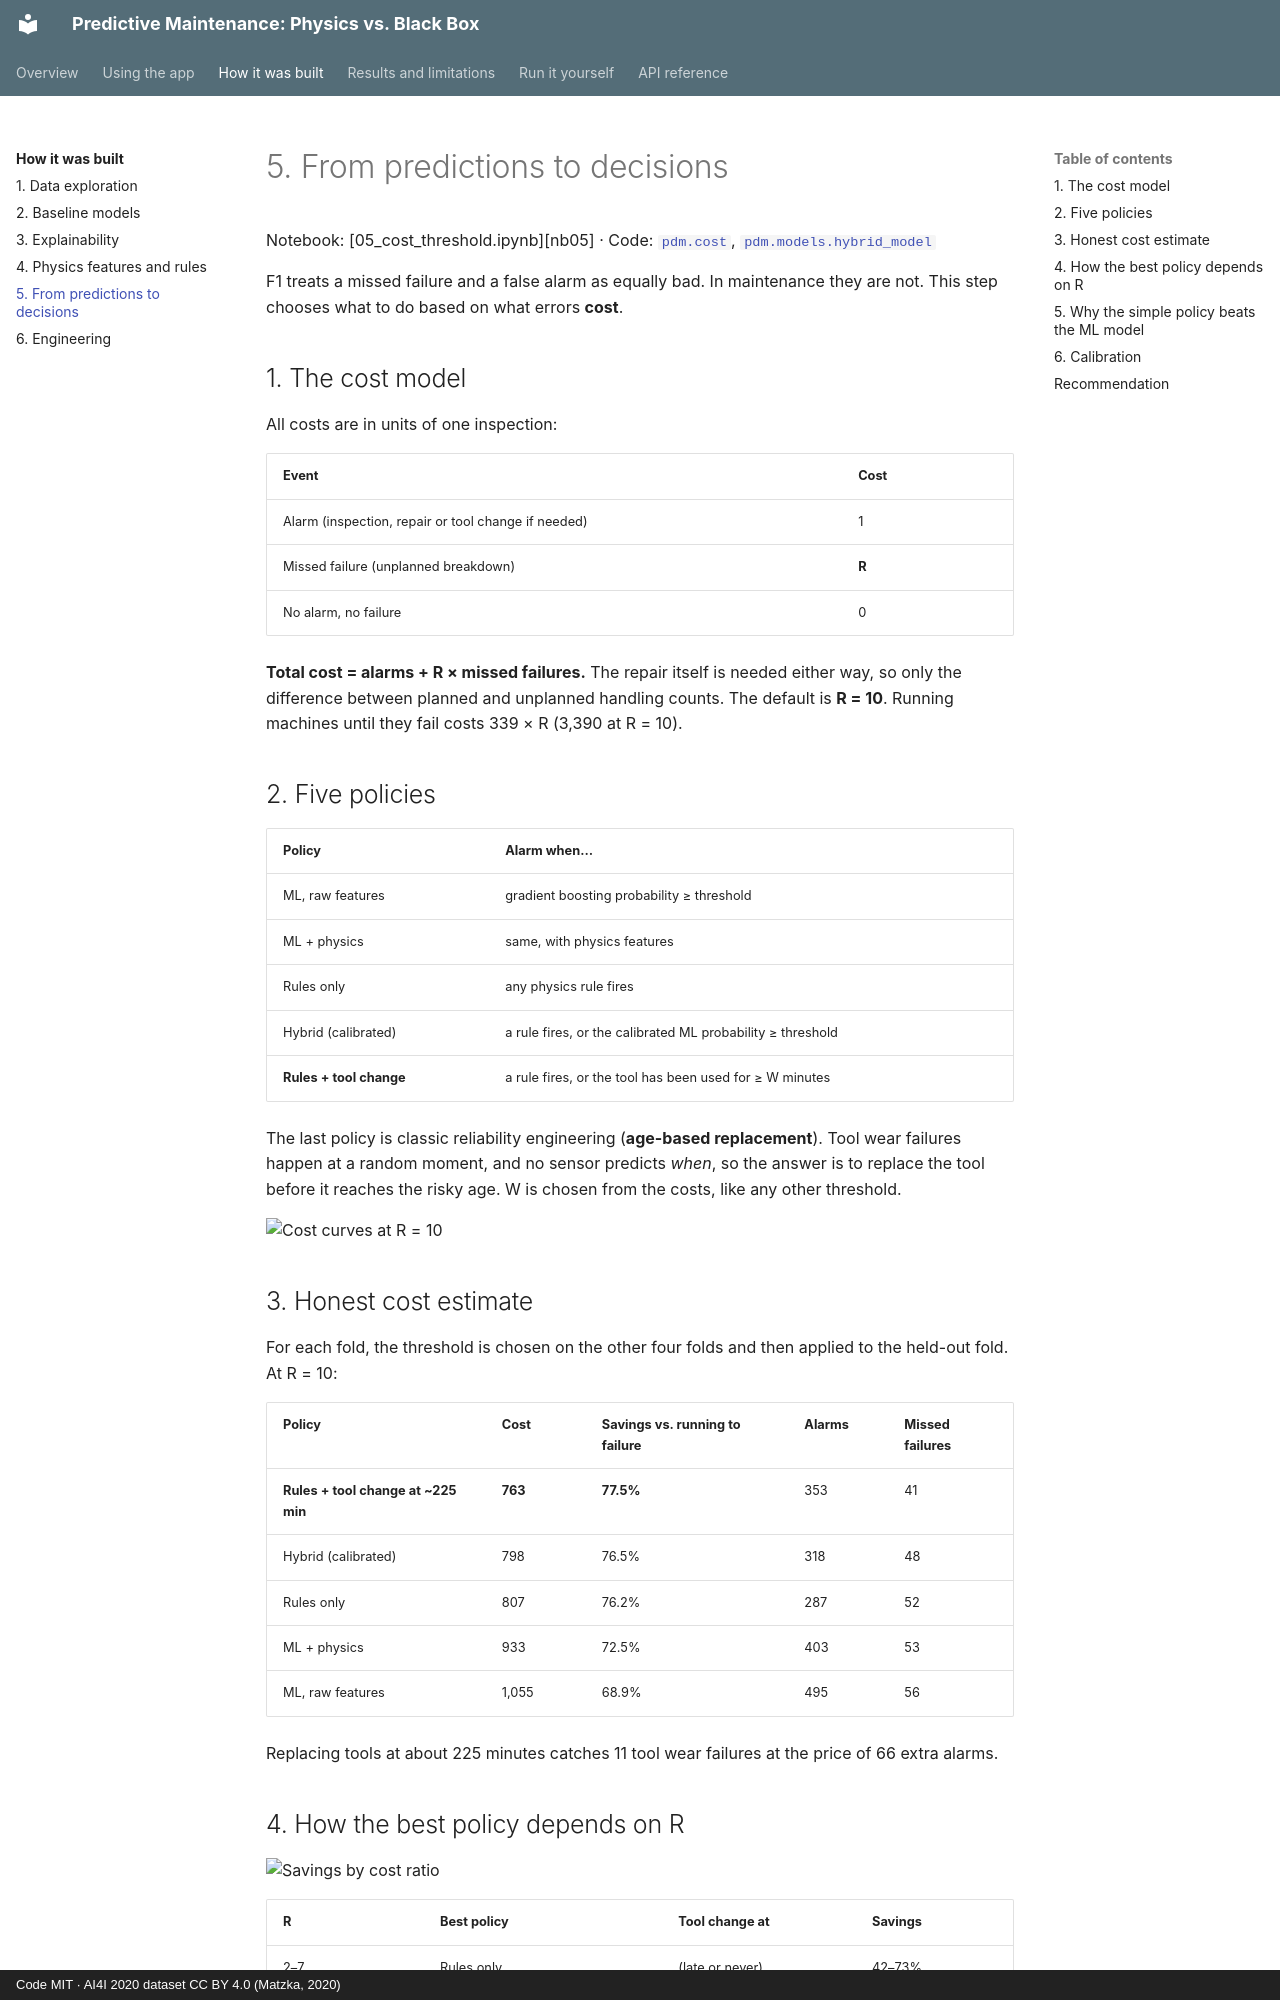

repository: sabrinahartung/predictive-maintenance-physics-vs-ml · page: method/decisions/index.html · generator: mkdocs · copyright: Code MIT · AI4I 2020 dataset CC BY 4.0 (Matzka, 2020)

# 5. From predictions to decisions

Notebook: [05_cost_threshold.ipynb][nb05] · Code: [`pdm.cost`](../reference/cost.md),
[`pdm.models.hybrid_model`](../reference/models.md)

F1 treats a missed failure and a false alarm as equally bad. In maintenance they are not. This step
chooses what to do based on what errors **cost**.

## 1. The cost model

All costs are in units of one inspection:

| Event | Cost |
|---|---|
| Alarm (inspection, repair or tool change if needed) | 1 |
| Missed failure (unplanned breakdown) | **R** |
| No alarm, no failure | 0 |

**Total cost = alarms + R × missed failures.** The repair itself is needed either way, so only the
difference between planned and unplanned handling counts. The default is **R = 10**. Running
machines until they fail costs 339 × R (3,390 at R = 10).

## 2. Five policies

| Policy | Alarm when… |
|---|---|
| ML, raw features | gradient boosting probability ≥ threshold |
| ML + physics | same, with physics features |
| Rules only | any physics rule fires |
| Hybrid (calibrated) | a rule fires, or the calibrated ML probability ≥ threshold |
| **Rules + tool change** | a rule fires, or the tool has been used for ≥ W minutes |

The last policy is classic reliability engineering (**age-based replacement**). Tool wear failures
happen at a random moment, and no sensor predicts *when*, so the answer is to replace the tool
before it reaches the risky age. W is chosen from the costs, like any other threshold.

![Cost curves at R = 10](../figures/05_cost_curves.png)

## 3. Honest cost estimate

For each fold, the threshold is chosen on the other four folds and then applied to the held-out
fold. At R = 10:

| Policy | Cost | Savings vs. running to failure | Alarms | Missed failures |
|---|---|---|---|---|
| **Rules + tool change at ~225 min** | **763** | **77.5%** | 353 | 41 |
| Hybrid (calibrated) | 798 | 76.5% | 318 | 48 |
| Rules only | 807 | 76.2% | 287 | 52 |
| ML + physics | 933 | 72.5% | 403 | 53 |
| ML, raw features | 1,055 | 68.9% | 495 | 56 |

Replacing tools at about 225 minutes catches 11 tool wear failures at the price of 66 extra alarms.

## 4. How the best policy depends on R

![Savings by cost ratio](../figures/05_sensitivity.png)

| R | Best policy | Tool change at | Savings |
|---|---|---|---|
| 2–7 | Rules only | (late or never) | 42–73% |
| 10 | Rules + tool change | 225 min | 77.5% |
| 20 | Rules + tool change | 205 min | 83.6% |
| 100 | Rules + tool change | ~200 min | 94.0% |

The more expensive failures are, the earlier the tool change and the bigger its lead. At R = 100,
the rules alone save 84% and rules + tool change 94%. **The hybrid ML model never beats the simple
policies**, even though it has the best PR-AUC. A single metric cannot tell you which policy to deploy.
